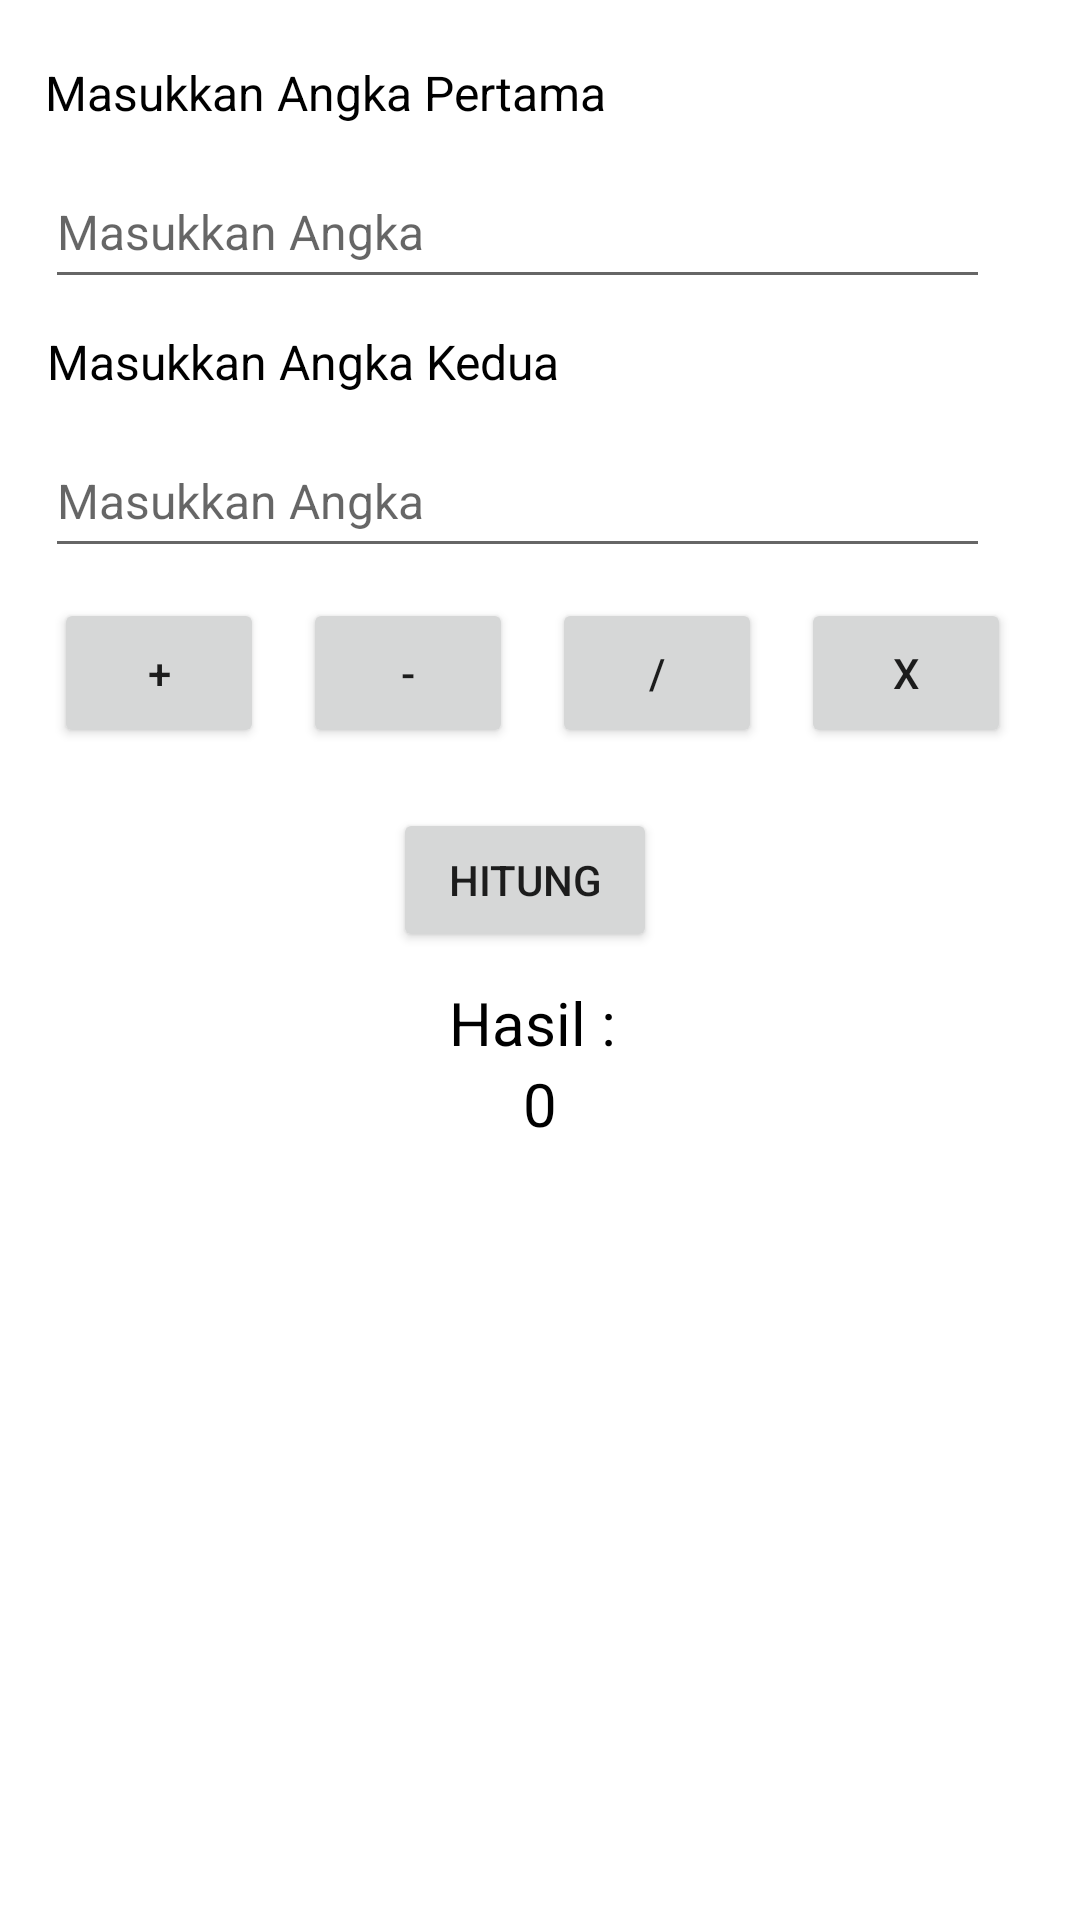

Android layout source for this screen:
<!-- AndroidManifest.xml: application theme Theme.DTS_Project5 -->
<!-- res/layout/activity_main.xml -->
<?xml version="1.0" encoding="utf-8"?>
<androidx.constraintlayout.widget.ConstraintLayout xmlns:android="http://schemas.android.com/apk/res/android"
    xmlns:app="http://schemas.android.com/apk/res-auto"
    xmlns:tools="http://schemas.android.com/tools"
    android:layout_width="match_parent"
    android:layout_height="match_parent"
    tools:context=".MainActivity">

    <TextView
        android:id="@+id/textView1"
        android:layout_width="wrap_content"
        android:layout_height="wrap_content"
        android:layout_marginStart="15dp"
        android:layout_marginTop="20dp"
        android:layout_marginEnd="10dp"
        android:text="Masukkan Angka Pertama"
        android:textColor="#000000"
        android:textSize="16sp"
        app:layout_constraintEnd_toEndOf="parent"
        app:layout_constraintHorizontal_bias="0.0"
        app:layout_constraintStart_toStartOf="parent"
        app:layout_constraintTop_toTopOf="parent" />

    <EditText
        android:id="@+id/txtOperan1"
        android:layout_width="0dp"
        android:layout_height="48dp"
        android:layout_marginStart="15dp"
        android:layout_marginTop="10dp"
        android:layout_marginEnd="30dp"
        android:ems="10"
        android:hint="Masukkan Angka"
        android:inputType="textPersonName"
        android:textColor="#000000"
        android:textSize="16sp"
        app:layout_constraintEnd_toEndOf="parent"
        app:layout_constraintStart_toStartOf="parent"
        app:layout_constraintTop_toBottomOf="@+id/textView1" />

    <TextView
        android:id="@+id/textView2"
        android:layout_width="wrap_content"
        android:layout_height="wrap_content"
        android:layout_marginStart="15dp"
        android:layout_marginTop="10dp"
        android:layout_marginEnd="10dp"
        android:text="Masukkan Angka Kedua"
        android:textColor="#000000"
        android:textSize="16sp"
        app:layout_constraintEnd_toEndOf="parent"
        app:layout_constraintHorizontal_bias="0.004"
        app:layout_constraintStart_toStartOf="parent"
        app:layout_constraintTop_toBottomOf="@+id/txtOperan1" />

    <EditText
        android:id="@+id/txtOperan2"
        android:layout_width="0dp"
        android:layout_height="48dp"
        android:layout_marginStart="15dp"
        android:layout_marginTop="10dp"
        android:layout_marginEnd="30dp"
        android:ems="10"
        android:hint="Masukkan Angka"
        android:inputType="textPersonName"
        android:textSize="16sp"
        app:layout_constraintEnd_toEndOf="parent"
        app:layout_constraintStart_toStartOf="parent"
        app:layout_constraintTop_toBottomOf="@+id/textView2" />

    <Button
        android:id="@+id/btnTambah"
        android:layout_width="70dp"
        android:layout_height="50dp"
        android:layout_marginStart="15dp"
        android:layout_marginTop="10dp"
        android:text="+"
        app:layout_constraintEnd_toStartOf="@+id/btnKurang"
        app:layout_constraintHorizontal_bias="0.5"
        app:layout_constraintStart_toStartOf="parent"
        app:layout_constraintTop_toBottomOf="@+id/txtOperan2" />

    <Button
        android:id="@+id/btnKurang"
        android:layout_width="70dp"
        android:layout_height="50dp"
        android:layout_marginStart="10dp"
        android:text="-"
        app:layout_constraintEnd_toStartOf="@+id/btnBagi"
        app:layout_constraintHorizontal_bias="0.5"
        app:layout_constraintStart_toEndOf="@+id/btnTambah"
        app:layout_constraintTop_toTopOf="@+id/btnTambah" />

    <Button
        android:id="@+id/btnBagi"
        android:layout_width="70dp"
        android:layout_height="50dp"
        android:layout_marginStart="10dp"
        android:text="/"
        app:layout_constraintEnd_toStartOf="@+id/btnKali"
        app:layout_constraintHorizontal_bias="0.5"
        app:layout_constraintStart_toEndOf="@+id/btnKurang"
        app:layout_constraintTop_toTopOf="@+id/btnKurang" />

    <Button
        android:id="@+id/btnKali"
        android:layout_width="70dp"
        android:layout_height="50dp"
        android:layout_marginStart="10dp"
        android:layout_marginEnd="20dp"
        android:text="x"
        app:layout_constraintEnd_toEndOf="parent"
        app:layout_constraintHorizontal_bias="0.5"
        app:layout_constraintStart_toEndOf="@+id/btnBagi"
        app:layout_constraintTop_toTopOf="@+id/btnBagi" />

    <Button
        android:id="@+id/btnHitung"
        android:layout_width="wrap_content"
        android:layout_height="wrap_content"
        android:layout_marginStart="10dp"
        android:layout_marginTop="20dp"
        android:layout_marginEnd="20dp"
        android:text="Hitung"
        app:layout_constraintEnd_toEndOf="parent"
        app:layout_constraintHorizontal_bias="0.5"
        app:layout_constraintStart_toStartOf="parent"
        app:layout_constraintTop_toBottomOf="@+id/btnTambah" />

    <TextView
        android:id="@+id/txtHasil"
        android:layout_width="wrap_content"
        android:layout_height="wrap_content"
        android:layout_marginStart="10dp"
        android:layout_marginTop="10dp"
        android:layout_marginEnd="15dp"
        android:text="Hasil :"
        android:textColor="#000000"
        android:textSize="20sp"
        app:layout_constraintEnd_toEndOf="parent"
        app:layout_constraintStart_toStartOf="parent"
        app:layout_constraintTop_toBottomOf="@+id/btnHitung" />

    <TextView
        android:id="@+id/txtJawab"
        android:layout_width="wrap_content"
        android:layout_height="wrap_content"
        android:text="0"
        android:textColor="#000000"
        android:textSize="20sp"
        app:layout_constraintEnd_toEndOf="parent"
        app:layout_constraintStart_toStartOf="parent"
        app:layout_constraintTop_toBottomOf="@+id/txtHasil" />
</androidx.constraintlayout.widget.ConstraintLayout>
<!-- resources referenced by this layout -->
<resources>
  <style name="Theme.DTS_Project5" parent="Theme.MaterialComponents.DayNight.DarkActionBar">
          
          <item name="colorPrimary">@color/purple_500</item>
          <item name="colorPrimaryVariant">@color/purple_700</item>
          <item name="colorOnPrimary">@color/white</item>
          
          <item name="colorSecondary">@color/teal_200</item>
          <item name="colorSecondaryVariant">@color/teal_700</item>
          <item name="colorOnSecondary">@color/black</item>
          
          <item name="android:statusBarColor" tools:targetApi="l">?attr/colorPrimaryVariant</item>
          
      </style>
  <!-- not gathered from this repository: default colours our renderer supplied (Android Studio template values) -->
  <color name="purple_500">#FF6200EE</color>
  <color name="purple_700">#FF3700B3</color>
  <color name="teal_200">#FF03DAC5</color>
  <color name="teal_700">#FF018786</color>
  <color name="black">#FF000000</color>
  <color name="white">#FFFFFFFF</color>
</resources>
